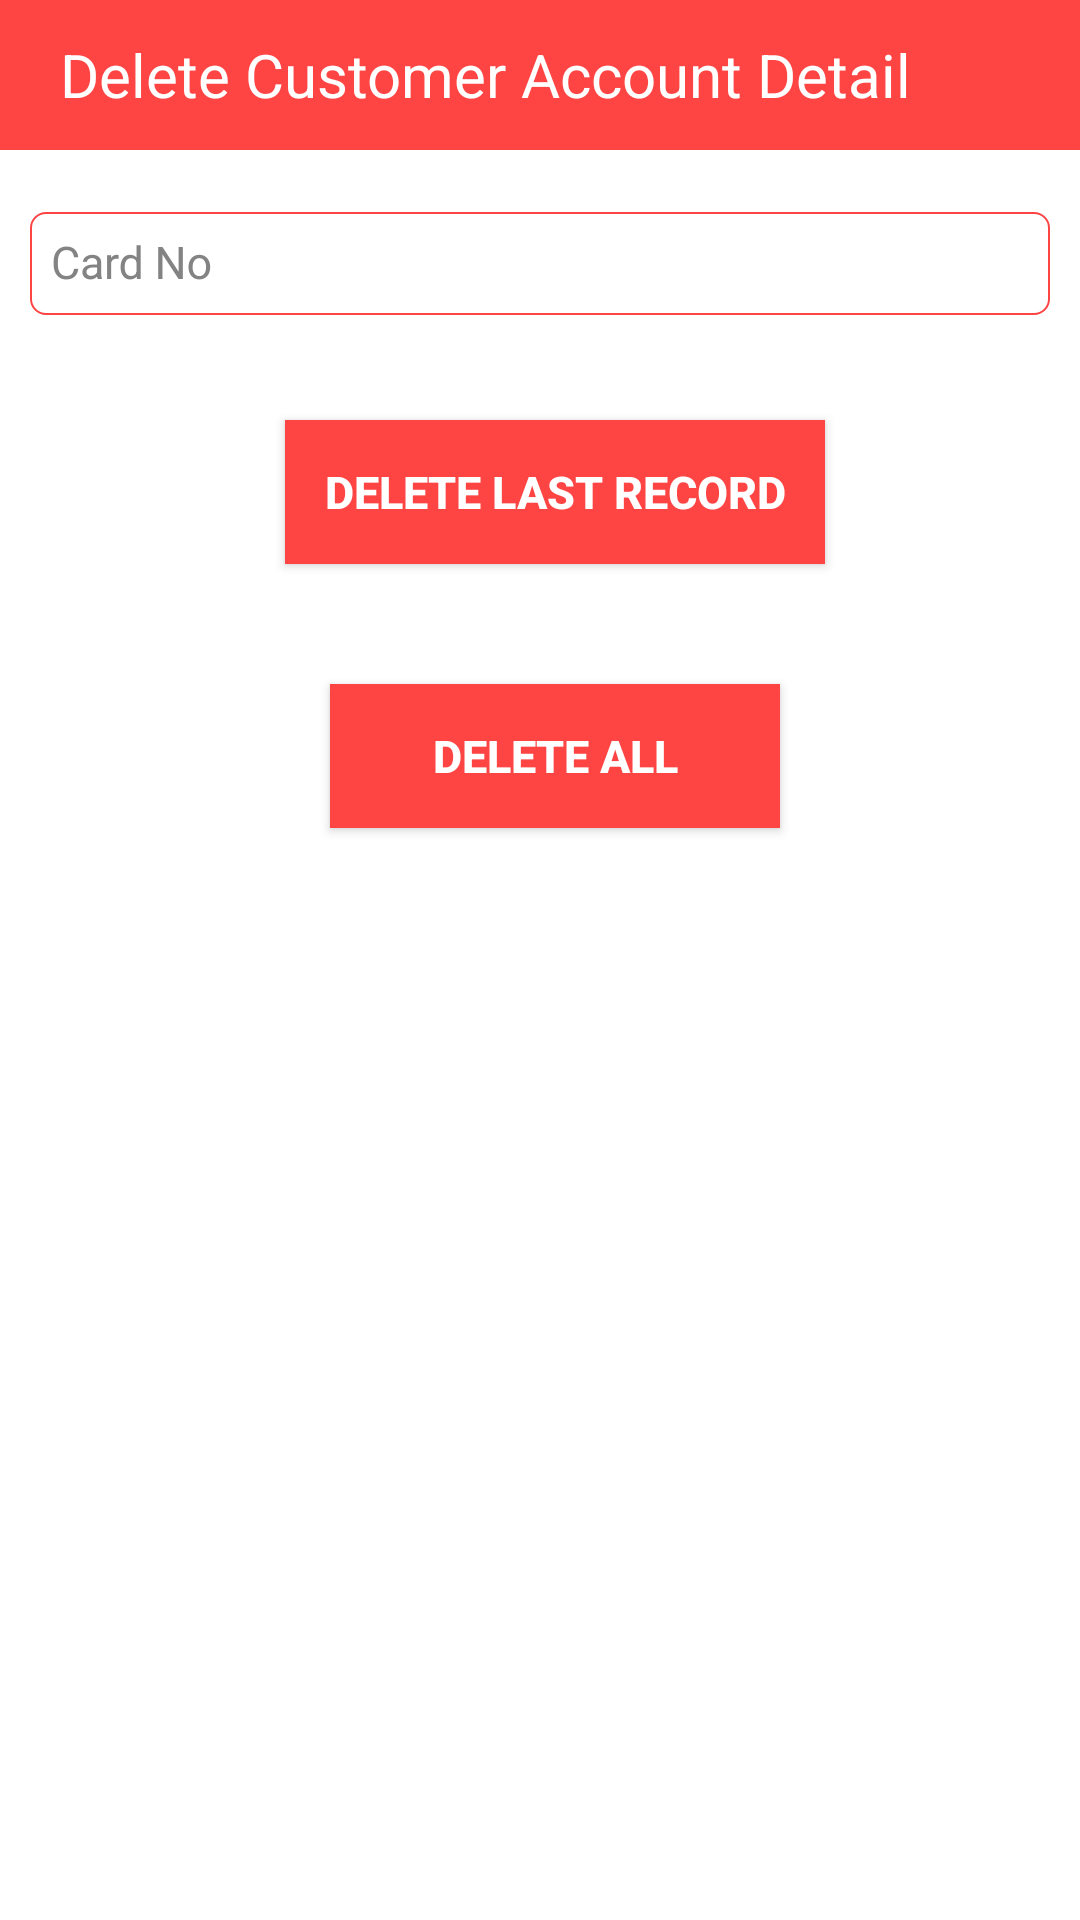

Write the Android layout XML for this screen, with the resource values it uses.
<!-- AndroidManifest.xml: application theme AppTheme -->
<!-- res/layout/activity_delete_customer_detail.xml -->
<?xml version="1.0" encoding="utf-8"?>
<LinearLayout xmlns:android="http://schemas.android.com/apk/res/android"
    android:layout_width="match_parent"
    android:layout_height="match_parent"
    android:background="#ffffff"
    android:orientation="vertical"
    android:id="@+id/LinearLayoutmain">

    <RelativeLayout
        android:id="@+id/relativeLayoutUserDeskTop"
        android:layout_width="match_parent"
        android:layout_height="50dp"
        android:background="@color/holo_red"
        android:layout_alignParentTop="true">

        <TextView
            android:layout_width="wrap_content"
            android:layout_height="wrap_content"
            android:text="Delete Customer Account Detail"
            android:textColor="@color/white_color"
            android:id="@+id/textView3"
            android:textSize="20dp"
            android:layout_marginLeft="@dimen/DP_20"
            android:layout_centerVertical="true" />
    </RelativeLayout>

    <ScrollView
        android:id="@+id/scrollView"
        android:layout_width="match_parent"
        android:layout_height="match_parent">

        <LinearLayout
            android:layout_width="match_parent"
            android:layout_height="wrap_content"
            android:orientation="vertical"
            android:paddingLeft="@dimen/DP_10"
            android:paddingRight="@dimen/DP_10">

            <android.support.design.widget.TextInputLayout
                android:layout_width="match_parent"
                android:layout_height="@dimen/DP_55"
                android:paddingTop="@dimen/DP_5"
                android:textColorHint="#838383"
                android:gravity="bottom"
                android:clipToPadding="false">

                <EditText
                    android:id="@+id/et_cardNo"
                    android:layout_width="match_parent"
                    android:layout_height="wrap_content"
                    android:hint="Card No"
                    android:background="@drawable/cell_shape_for_edittext"
                    android:textSize="@dimen/DP_15"
                    android:inputType="numberDecimal" />
            </android.support.design.widget.TextInputLayout>

            <LinearLayout
                android:id="@+id/dailyvehanaLinearLayoutForCardNo"
                android:orientation="horizontal"
                android:layout_width="match_parent"
                android:layout_height="wrap_content"
                android:layout_marginTop="5dp">

                <ListView
                    android:layout_width="match_parent"
                    android:layout_height="match_parent"
                    android:background="@drawable/login_bg"
                    android:layout_gravity="center|end"
                    android:visibility="gone"
                    android:id="@+id/lstDailyVehParaCardNo" />
            </LinearLayout>


            <LinearLayout
                android:id="@+id/btnlinear"
                android:orientation="vertical"
                android:layout_width="match_parent"
                android:layout_height="wrap_content">

                <Button
                    android:id="@+id/btn_delete_last"
                    android:layout_width="@dimen/DP_180"
                    android:layout_height="wrap_content"
                    android:text="Delete Last Record"
                    android:textSize="15dp"
                    android:textStyle="bold"
                    android:textColor="#ffffff"
                    android:layout_gravity="center_horizontal"
                    android:background="@color/holo_red"
                    android:layout_marginLeft="@dimen/DP_10"
                    android:layout_marginRight="@dimen/DP_5"
                    android:layout_marginBottom="@dimen/DP_10"
                    android:layout_marginTop="@dimen/DP_30"
                    android:padding="10dp" />

                <Button
                    android:id="@+id/btn_yes"
                    android:layout_width="@dimen/DP_150"
                    android:layout_height="wrap_content"
                    android:text="Delete All"
                    android:textSize="15dp"
                    android:textStyle="bold"
                    android:textColor="#ffffff"
                    android:layout_gravity="center_horizontal"
                    android:background="@color/holo_red"
                    android:layout_marginLeft="@dimen/DP_10"
                    android:layout_marginRight="@dimen/DP_5"
                    android:layout_marginBottom="@dimen/DP_10"
                    android:layout_marginTop="@dimen/DP_30"
                    android:padding="10dp" />

            </LinearLayout>

        </LinearLayout>
    </ScrollView>

</LinearLayout>
<!-- resources referenced by this layout -->
<resources>
  <color name="holo_red">#ffff4444</color>
  <color name="white_color">#FFFFFF</color>
  <dimen name="DP_10">15dp</dimen>
  <dimen name="DP_15">23dp</dimen>
  <dimen name="DP_150">225dp</dimen>
  <dimen name="DP_180">270dp</dimen>
  <dimen name="DP_20">30dp</dimen>
  <dimen name="DP_30">45dp</dimen>
  <dimen name="DP_5">8dp</dimen>
  <dimen name="DP_55">83dp</dimen>
  <!-- drawable cell_shape_for_edittext (drawable) -->
  <shape xmlns:android="http://schemas.android.com/apk/res/android">
      <stroke
          android:width="0.5dp"
          android:color="@color/holo_red" />
      <padding
          android:left="7dp"
          android:top="7dp"
          android:right="7dp"
          android:bottom="7dp" />
      <corners android:radius="5dp" />
      <solid android:color="#ffffff" />
  </shape>
  <!-- drawable login_bg (drawable) -->
  <?xml version="1.0" encoding="UTF-8"?>
  <shape xmlns:android="http://schemas.android.com/apk/res/android">
      <solid android:color="#FFFFFF" />
      <stroke
          android:width="1dip"
          android:color="#B1BCBE" />
      <corners android:radius="5dip" />
      <padding
          android:left="7dip"
          android:top="7dip"
          android:right="7dip"
          android:bottom="7dip" />
  </shape>
  <style name="AppTheme" parent="Theme.AppCompat.Light.DarkActionBar">
          
          <item name="colorPrimary">@color/holo_red</item>
          <item name="colorPrimaryDark">@color/holo_red</item>
          <item name="colorAccent">#393939</item>
          <item name="windowNoTitle">true</item>
          <item name="windowActionBar">false</item>
          <item name="colorControlNormal">#ffff</item>
      </style>
</resources>
